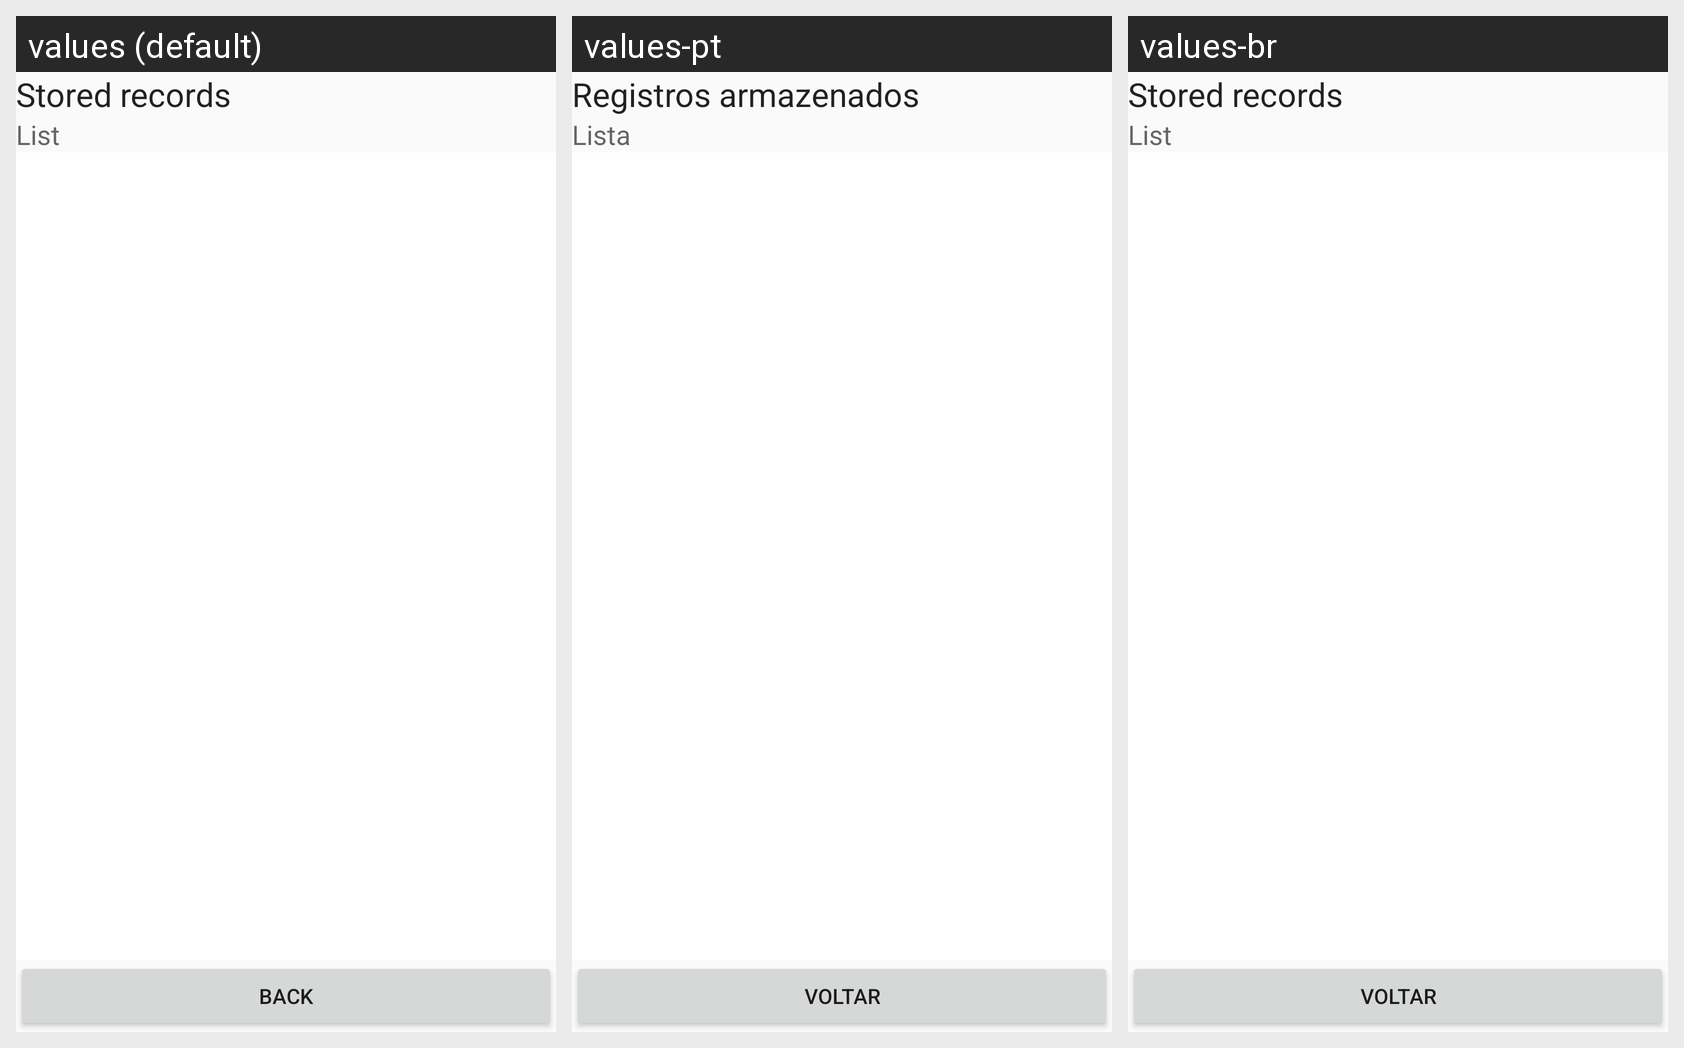

For this localized Android screen grid, give each drawn string resource with its value in every locale shown.
Android screen res/layout/activity_stored_records.xml rendered under 3 locales, left to right: values (default), values-pt, values-br. Device: Nexus 5 (rendered at 1080×1920; each locale shown at half size, 540×960, under a caption strip naming it); theme AppTheme.
Strings drawn on this screen, with the default value and each locale's value (text and hints the layout hard-codes, and strings that could not be matched under every locale, appear in the picture but are not listed):

stored_records
  values: Stored records
  values-pt: Registros armazenados
  values-br: Stored records  [not translated; the default value is used]

stored_records_list
  values: List
  values-pt: Lista
  values-br: List  [not translated; the default value is used]

back
  values: Back
  values-pt: Voltar
  values-br: Voltar
